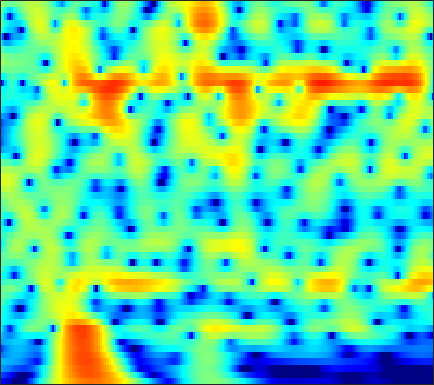

Values plotted in this chart, from the file beside it:
-16.816, -17.548, -18.56, -19.528, -20.269, -21.38, -22.771, -24.107, -26.181, -27.298, -25.113, -22.31, -18.739, -15.668, -13.652, -11.255, -9.101, -7.6143, -5.7726, -4.0646, -2.4701, -1.3434, 0.074623, 1.4
-13.91, -14.36, -15.08, -15.93, -16.65, -17.77, -19.13, -20.37, -22.4, -24.85, -27.21, -27.51, -24.92, -21.31, -18.77, -15.71, -12.96, -11.06, -8.715, -6.537, -4.507, -3.074, -1.274, 0.4056
-10.21, -10.51, -10.96, -11.47, -11.89, -12.49, -13.11, -13.56, -14.06, -14.43, -14.62, -14.63, -14.4, -13.85, -13.22, -12.13, -10.83, -9.739, -8.176, -6.527, -4.821, -3.529, -1.813, -0.1285
-8.811, -8.897, -9.025, -9.177, -9.307, -9.516, -9.769, -9.98, -10.3, -10.73, -11.29, -11.8, -12.61, -13.55, -14.37, -15.56, -16.53, -16.48, -14.73, -11.83, -8.779, -6.634, -3.999, -1.612
-12.18, -11.54, -10.78, -10.15, -9.783, -9.432, -9.234, -9.177, -9.242, -9.476, -9.867, -10.23, -10.75, -11.33, -11.83, -12.52, -13.01, -13.01, -12.17, -10.48, -8.283, -6.504, -4.119, -1.819
-14.87, -13.32, -11.73, -10.58, -9.937, -9.319, -8.938, -8.785, -8.746, -8.877, -9.126, -9.362, -9.764, -10.29, -10.75, -11.25, -11.36, -11.09, -10.2, -8.807, -7.064, -5.616, -3.591, -1.539
-9.728, -9.523, -9.222, -8.92, -8.681, -8.379, -8.121, -7.968, -7.855, -7.888, -8.102, -8.46, -9.315, -10.68, -12.08, -14.71, -19.33, -26.2, -21.82, -14.29, -9.839, -7.292, -4.431, -1.945
-8.235, -8.994, -10.04, -10.89, -11.14, -10.73, -9.709, -8.796, -7.647, -6.722, -6.087, -5.821, -5.659, -5.57, -5.578, -5.769, -6.068, -6.151, -5.93, -5.431, -4.757, -4.136, -3.123, -1.878
-6.074, -7.593, -10.32, -13.98, -16.18, -14.19, -10.42, -8.169, -5.891, -4.22, -2.963, -2.218, -1.395, -0.7805, -0.51, -0.3587, -0.3122, -0.333, -0.5451, -1.039, -1.876, -2.846, -5.092, -9.768
-4.53, -5.074, -5.778, -6.368, -6.65, -6.74, -6.533, -6.213, -5.62, -4.921, -4.164, -3.578, -2.795, -2.136, -1.748, -1.248, -0.7281, -0.4216, -0.2118, -0.1653, -0.2386, -0.3879, -0.6674, -0.7596
-4.283, -4.788, -5.545, -6.389, -7.059, -7.978, -8.842, -9.376, -9.785, -9.623, -8.862, -8.014, -6.724, -5.474, -4.555, -3.323, -2.209, -1.532, -0.7836, -0.1034, 0.4815, 0.8637, 1.379, 1.958
-3.485, -4.135, -5.197, -6.508, -7.718, -9.758, -12.57, -15.62, -23.03, -31.21, -18.03, -13.96, -10.46, -7.95, -6.349, -4.491, -3.066, -2.204, -1.13, -0.122, 0.7559, 1.347, 2.093, 2.765
-2.211, -2.777, -3.645, -4.651, -5.507, -6.762, -8.093, -9.041, -10.03, -10.4, -10.03, -9.417, -8.332, -7.08, -6.051, -4.742, -3.602, -2.714, -1.464, -0.3298, 0.6559, 1.34, 2.137, 2.754
-1.1, -1.389, -1.791, -2.251, -2.64, -3.226, -3.891, -4.4, -5.116, -5.832, -6.585, -7.147, -7.797, -7.989, -7.678, -6.763, -5.213, -3.719, -1.779, -0.2736, 0.9018, 1.608, 2.278, 2.699
-1.512, -1.005, -0.5435, -0.3499, -0.3485, -0.5071, -0.8051, -1.142, -1.741, -2.617, -3.882, -5.273, -8.155, -13.66, -18.48, -11.44, -5.915, -2.727, 0.1289, 1.837, 2.99, 3.473, 3.614, 3.355
-4.561, -3.499, -2.804, -2.644, -2.749, -2.982, -3.132, -3.1, -2.889, -2.604, -2.357, -2.244, -2.126, -1.848, -1.408, -0.7558, 0.47, 1.601, 2.678, 3.449, 3.973, 4.09, 3.889, 3.099
-4.417, -4.86, -5.858, -7.505, -9.36, -13.03, -16.77, -15.03, -10.44, -7.127, -4.827, -3.514, -2.12, -1.011, -0.3233, 0.5122, 1.474, 1.997, 2.445, 2.933, 3.202, 3.257, 3.163, 2.767
-3.084, -3.692, -4.708, -5.996, -7.112, -8.602, -9.314, -8.942, -7.412, -5.589, -3.923, -2.863, -1.653, -0.6571, -0.04668, 0.7444, 1.448, 1.75, 2.166, 2.618, 2.825, 2.9, 2.864, 2.727
-1.756, -1.944, -2.194, -2.438, -2.595, -2.723, -2.708, -2.603, -2.316, -1.926, -1.499, -1.181, -0.7983, -0.4251, -0.1313, 0.312, 0.6208, 0.9475, 1.535, 1.915, 2.231, 2.411, 2.501, 2.472
-1.84, -1.542, -1.101, -0.6737, -0.3977, -0.09039, 0.1173, 0.2229, 0.2409, 0.1211, -0.1599, -0.4792, -1.042, -1.708, -2.114, -2.434, -2.234, -1.52, -0.4023, 0.5153, 1.422, 1.933, 2.372, 2.481
-5.373, -3.678, -1.841, -0.4501, 0.3372, 1.099, 1.575, 1.755, 1.742, 1.417, 0.709, -0.1367, -1.824, -4.566, -7.928, -16.97, -14.57, -7.744, -3.439, -0.7645, 1.056, 1.903, 2.609, 2.834
-6.673, -4.722, -2.706, -1.192, -0.3062, 0.5963, 1.221, 1.519, 1.703, 1.629, 1.276, 0.8177, -0.03837, -1.113, -1.924, -2.662, -2.581, -1.711, -0.6257, 0.5921, 1.555, 1.996, 2.289, 2.277
-3.678, -3.42, -2.917, -2.314, -1.818, -1.135, -0.4591, 0.003063, 0.5289, 0.9155, 1.157, 1.24, 1.236, 1.175, 1.121, 1.063, 1.209, 1.287, 1.436, 1.737, 1.807, 1.833, 1.694, 1.364
-4.074, -4.675, -5.332, -5.585, -5.345, -4.44, -3.152, -2.135, -0.8966, 0.1237, 0.8972, 1.331, 1.733, 1.964, 2.051, 2.112, 2.084, 1.985, 1.992, 1.857, 1.748, 1.653, 1.474, 1.135
-5.249, -7.077, -10.97, -19.23, -21.27, -10.98, -6.072, -3.662, -1.37, 0.2257, 1.317, 1.875, 2.34, 2.508, 2.482, 2.286, 1.861, 1.563, 1.165, 0.7085, 0.6057, 0.5787, 0.7001, 0.8508
-3.348, -3.903, -4.709, -5.158, -4.899, -3.682, -1.992, -0.7497, 0.6504, 1.713, 2.434, 2.747, 2.879, 2.679, 2.302, 1.458, 0.2595, -0.8748, -2.922, -4.635, -5.294, -4.6, -2.868, -1.124
-2.409, -1.829, -1.204, -0.6505, -0.2278, 0.3786, 0.996, 1.441, 1.954, 2.326, 2.51, 2.51, 2.286, 1.801, 1.224, 0.128, -1.442, -3.195, -6.062, -10.76, -12.81, -9.882, -5.693, -2.849
-1.991, -1.147, -0.2771, 0.3801, 0.7661, 1.16, 1.437, 1.565, 1.642, 1.603, 1.449, 1.263, 0.9214, 0.4685, 0.06502, -0.562, -1.352, -1.859, -2.677, -3.127, -3.248, -2.979, -2.3, -1.443
-0.1096, 0.4136, 0.9581, 1.338, 1.505, 1.584, 1.5, 1.332, 0.9805, 0.5139, -0.0238, -0.439, -0.9201, -1.303, -1.49, -1.614, -1.643, -1.558, -1.596, -1.352, -1.26, -1.034, -0.7583, -0.4624
2.21, 2.464, 2.691, 2.763, 2.698, 2.436, 1.946, 1.423, 0.4813, -0.7492, -2.239, -3.456, -4.884, -5.509, -5.253, -4.305, -3.098, -2.435, -1.584, -1.052, -0.6628, -0.4675, -0.317, -0.2619
3.767, 3.929, 4.027, 3.954, 3.783, 3.365, 2.693, 1.99, 0.722, -1.078, -3.7, -6.567, -13.23, -23.22, -12.77, -7.007, -3.948, -2.641, -1.294, -0.8206, -0.5227, -0.6663, -0.9787, -1.403
3.394, 3.594, 3.717, 3.684, 3.556, 3.249, 2.79, 2.332, 1.564, 0.6205, -0.4836, -1.326, -2.283, -2.615, -2.374, -1.613, -0.8656, -0.3329, -0.09868, -0.1687, -0.8708, -1.654, -3.236, -5.37
1.335, 1.584, 1.735, 1.727, 1.625, 1.416, 1.207, 1.084, 0.9812, 0.989, 1.074, 1.179, 1.345, 1.579, 1.77, 2.008, 2.064, 2.128, 1.672, 1.156, -0.1438, -1.268, -3.659, -7
-1.688, -1.494, -1.507, -1.861, -2.311, -3.082, -3.741, -3.832, -3.166, -1.873, -0.4159, 0.5915, 1.777, 2.687, 3.204, 3.683, 3.924, 3.892, 3.643, 2.999, 2.193, 1.244, -0.2063, -1.824
-5.821, -5.565, -5.614, -6.284, -7.318, -9.877, -15.56, -30.49, -14.43, -7.395, -3.455, -1.365, 0.6942, 2.19, 3.015, 3.781, 4.265, 4.333, 4.367, 3.976, 3.435, 2.85, 1.961, 0.8519
-10.62, -9.61, -8.695, -8.206, -8.141, -8.309, -8.412, -8.093, -6.785, -4.795, -2.687, -1.23, 0.4338, 1.762, 2.547, 3.324, 3.798, 4.035, 4.024, 3.925, 3.447, 3.07, 2.333, 1.453
-13.47, -11.73, -9.938, -8.527, -7.664, -6.644, -5.625, -4.834, -3.666, -2.417, -1.137, -0.2143, 0.9344, 1.911, 2.526, 3.169, 3.556, 3.766, 3.741, 3.564, 3.213, 2.776, 2.079, 1.261
-12.3, -11.25, -9.821, -8.484, -7.502, -6.227, -4.998, -4.069, -2.843, -1.621, -0.4431, 0.3886, 1.374, 2.236, 2.764, 3.303, 3.657, 3.707, 3.725, 3.358, 2.913, 2.39, 1.58, 0.6134
-12.73, -11.68, -10.28, -9.04, -8.149, -6.904, -5.6, -4.565, -3.143, -1.726, -0.3633, 0.5836, 1.723, 2.666, 3.227, 3.766, 4.101, 4.143, 4.018, 3.654, 2.866, 2.191, 0.9354, -0.5787
-14.31, -12.53, -11.25, -10.68, -10.43, -10.03, -8.894, -7.506, -5.283, -3.04, -1.035, 0.25, 1.736, 2.892, 3.575, 4.249, 4.625, 4.772, 4.583, 4.279, 3.405, 2.545, 0.8819, -1.512
-9.925, -10.11, -10.86, -12.48, -14.83, -22.54, -24.72, -15.17, -9.232, -5.436, -2.762, -1.186, 0.44, 1.707, 2.459, 3.243, 3.704, 4.012, 4.036, 3.83, 3.512, 2.876, 1.962, 0.6098
-6.415, -7.084, -7.984, -9.037, -9.763, -10.38, -10.03, -9.054, -7.258, -5.423, -3.807, -2.747, -1.567, -0.6069, -0.01478, 0.6388, 1.225, 1.49, 2.013, 2.147, 2.322, 2.429, 2.327, 2.181
-4.44, -4.873, -5.376, -5.778, -5.993, -6.08, -5.995, -5.766, -5.313, -4.771, -4.198, -3.868, -3.427, -3.099, -2.898, -2.656, -2.155, -1.86, -1, 0.01171, 0.7218, 1.452, 2.084, 2.667
-4.171, -4.285, -4.396, -4.405, -4.448, -4.508, -4.601, -4.705, -4.853, -5.004, -5.117, -5.186, -5.445, -5.958, -6.588, -7.693, -8.794, -7.998, -6.178, -2.975, -0.7648, 0.5449, 2.043, 3.051
-6.214, -5.877, -5.136, -4.439, -4.072, -4.026, -4.414, -5.046, -6.19, -7.275, -7.757, -7.433, -6.966, -6.952, -7.577, -9.721, -12.99, -13.57, -8.059, -3.022, 0.1762, 1.619, 3.274, 4.232
-18.93, -14.42, -8.149, -5.107, -3.901, -3.354, -3.983, -5.248, -8.452, -16.1, -20.92, -11.98, -6.997, -4.51, -3.432, -2.627, -1.854, -0.9476, 0.02054, 1.431, 3.054, 3.828, 4.79, 5.379
-5.998, -5.798, -4.581, -3.368, -2.73, -2.363, -2.57, -3.03, -3.898, -4.632, -4.761, -4.247, -3.296, -2.251, -1.607, -0.9173, -0.5052, 0.008518, 0.4428, 0.672, 1.186, 1.792, 2.338, 2.925
-0.2867, -0.5676, -0.7446, -0.7505, -0.7317, -0.7725, -0.865, -0.9941, -1.2, -1.321, -1.365, -1.369, -1.276, -1.227, -1.254, -1.392, -1.764, -2.331, -2.966, -3.763, -4.537, -4.239, -3.183, -1.587
1.439, 1.049, 0.6352, 0.3309, 0.1495, -0.02515, -0.1526, -0.2242, -0.3082, -0.3837, -0.454, -0.553, -0.6975, -0.9595, -1.267, -1.892, -2.83, -4.029, -6.192, -9.647, -17.66, -26.03, -11, -5.523
0.7543, 0.267, -0.2634, -0.6697, -0.8742, -1.035, -1.101, -1.098, -1.043, -1.001, -0.9476, -0.9355, -0.9651, -1.092, -1.267, -1.675, -2.283, -2.821, -3.853, -4.97, -5.615, -5.293, -4.275, -2.595
-1.807, -2.554, -3.324, -3.76, -3.872, -3.816, -3.603, -3.39, -3.063, -2.697, -2.337, -2.049, -1.728, -1.455, -1.304, -1.17, -1.155, -1.146, -1.151, -1.171, -1.105, -0.8848, -0.3675, 0.2982
-6.182, -8.046, -9.834, -9.991, -9.36, -8.267, -7.271, -6.649, -5.932, -5.18, -4.384, -3.748, -2.862, -2.003, -1.421, -0.7306, -0.1725, 0.1003, 0.4538, 0.7579, 0.9868, 1.067, 1.35, 1.68
-8.736, -13.37, -23.06, -17.77, -13.93, -11.27, -10.09, -9.706, -9.49, -9.098, -7.879, -6.502, -4.41, -2.49, -1.254, 0.06585, 1.07, 1.582, 2.005, 2.216, 2.266, 2.199, 1.96, 1.776
-2.946, -4.679, -6.572, -7.662, -8.085, -8.524, -9.391, -10.64, -14.04, -25.11, -17.19, -10.19, -5.023, -1.688, 0.1363, 1.887, 3.057, 3.663, 4, 3.871, 3.319, 2.717, 1.364, -0.4361
-0.7255, -2.365, -4.466, -6.202, -7.053, -7.605, -7.668, -7.684, -7.674, -7.17, -5.715, -4.069, -1.666, 0.4794, 1.798, 3.153, 4.025, 4.424, 4.571, 4.242, 3.364, 2.227, 0.1999, -3.012
-1.779, -4.127, -8.306, -14.67, -19.13, -13.59, -9.146, -7.005, -4.935, -3.298, -1.845, -0.7847, 0.5141, 1.673, 2.406, 3.184, 3.679, 3.803, 3.74, 3.382, 2.723, 2.009, 0.8224, -0.4391
-0.7608, -2.373, -4.75, -6.942, -7.686, -6.956, -5.261, -3.943, -2.365, -1.067, 0.06797, 0.7892, 1.626, 2.309, 2.711, 3.088, 3.284, 3.274, 3.063, 2.635, 2.023, 1.517, 0.6343, -0.3347
1.022, 0.4152, -0.3275, -0.8831, -1.108, -1.094, -0.7927, -0.4457, 0.08716, 0.6413, 1.163, 1.515, 1.931, 2.255, 2.429, 2.533, 2.485, 2.395, 2.097, 1.611, 0.9265, 0.2572, -0.708, -1.914
